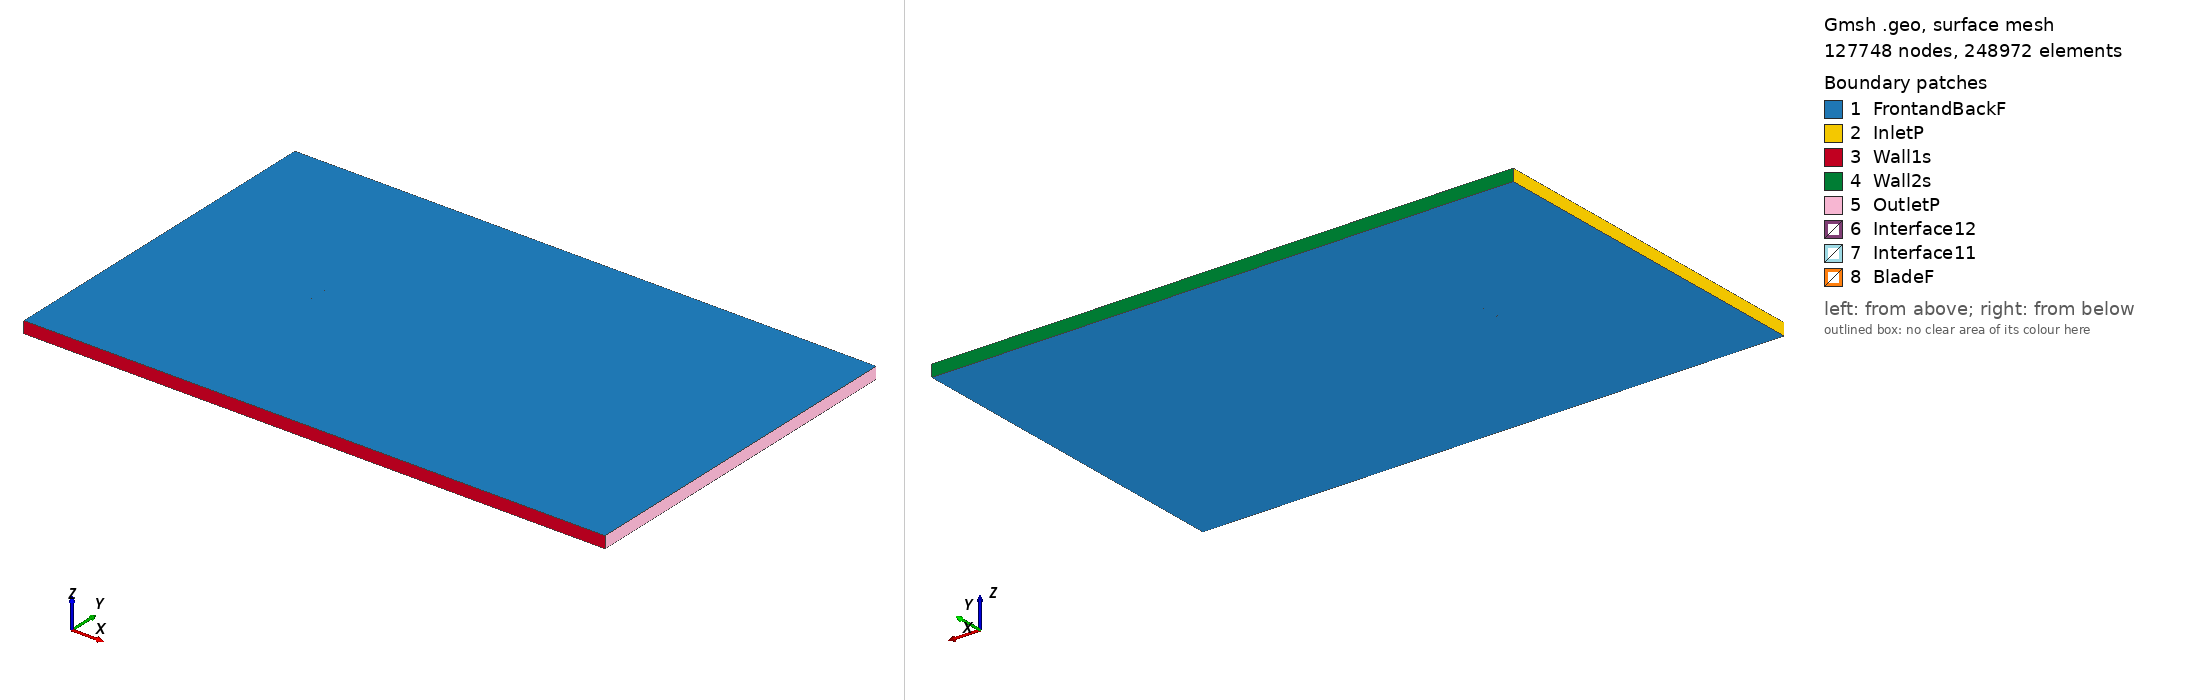

Gmsh geometry script, surface-meshed: 127748 nodes, 248972 surface elements. Boundary patches (legend numbers): 1 FrontandBackF, 2 InletP, 3 Wall1s, 4 Wall2s, 5 OutletP, 6 Interface12, 7 Interface11, 8 BladeF. Left view from above one corner, right view from below the opposite corner. Legend entries are the model's physical surfaces. The drawing asked Gmsh for element sizes between 1% and 20% of the model's largest extent; the script's own settings can give other sizes.

=== goe124_tsr_-5.4303_aoa_8.9966.geo (drawn) ===
SetFactory("OpenCASCADE");

Point(1) = {0.074361, 0.719921, 0, 1.0};
Point(2) = {0.074057, 0.720030, 0, 1.0};
Point(3) = {0.066496, 0.722739, 0, 1.0};
Point(4) = {0.051377, 0.728172, 0, 1.0};
Point(5) = {0.036227, 0.733403, 0, 1.0};
Point(6) = {0.021027, 0.738304, 0, 1.0};
Point(7) = {0.005751, 0.742693, 0, 1.0};
Point(8) = {-0.009653, 0.746225, 0, 1.0};
Point(9) = {-0.025211, 0.748728, 0, 1.0};
Point(10) = {-0.040954, 0.750000, 0, 1.0};
Point(11) = {-0.048961, 0.749733, 0, 1.0};
Point(12) = {-0.057046, 0.748936, 0, 1.0};
Point(13) = {-0.061119, 0.748333, 0, 1.0};
Point(14) = {-0.065245, 0.747373, 0, 1.0};
Point(15) = {-0.069463, 0.745806, 0, 1.0};
Point(16) = {-0.071641, 0.744562, 0, 1.0};
Point(17) = {-0.074077, 0.741589, 0, 1.0};
Point(18) = {-0.072386, 0.739584, 0, 1.0};
Point(19) = {-0.070438, 0.739292, 0, 1.0};
Point(20) = {-0.066465, 0.739224, 0, 1.0};
Point(21) = {-0.062513, 0.739015, 0, 1.0};
Point(22) = {-0.058563, 0.738790, 0, 1.0};
Point(23) = {-0.050676, 0.738262, 0, 1.0};
Point(24) = {-0.042781, 0.737783, 0, 1.0};
Point(25) = {-0.027058, 0.736386, 0, 1.0};
Point(26) = {-0.011396, 0.734569, 0, 1.0};
Point(27) = {0.004200, 0.732331, 0, 1.0};
Point(28) = {0.019707, 0.729485, 0, 1.0};
Point(29) = {0.035200, 0.726545, 0, 1.0};
Point(30) = {0.050669, 0.723450, 0, 1.0};
Point(31) = {0.066112, 0.720168, 0, 1.0};
Point(32) = {0.073826, 0.718487, 0, 1.0};
Point(33) = {0.074124, 0.718426, 0, 1.0};
Point(34) = {-0.074361, -0.719921, 0, 1.0};
Point(35) = {-0.074057, -0.720030, 0, 1.0};
Point(36) = {-0.066496, -0.722739, 0, 1.0};
Point(37) = {-0.051377, -0.728172, 0, 1.0};
Point(38) = {-0.036227, -0.733403, 0, 1.0};
Point(39) = {-0.021027, -0.738304, 0, 1.0};
Point(40) = {-0.005751, -0.742693, 0, 1.0};
Point(41) = {0.009653, -0.746225, 0, 1.0};
Point(42) = {0.025211, -0.748728, 0, 1.0};
Point(43) = {0.040954, -0.750000, 0, 1.0};
Point(44) = {0.048961, -0.749733, 0, 1.0};
Point(45) = {0.057046, -0.748936, 0, 1.0};
Point(46) = {0.061119, -0.748333, 0, 1.0};
Point(47) = {0.065245, -0.747373, 0, 1.0};
Point(48) = {0.069463, -0.745806, 0, 1.0};
Point(49) = {0.071641, -0.744562, 0, 1.0};
Point(50) = {0.074077, -0.741589, 0, 1.0};
Point(51) = {0.072386, -0.739584, 0, 1.0};
Point(52) = {0.070438, -0.739292, 0, 1.0};
Point(53) = {0.066465, -0.739224, 0, 1.0};
Point(54) = {0.062513, -0.739015, 0, 1.0};
Point(55) = {0.058563, -0.738790, 0, 1.0};
Point(56) = {0.050676, -0.738262, 0, 1.0};
Point(57) = {0.042781, -0.737783, 0, 1.0};
Point(58) = {0.027058, -0.736386, 0, 1.0};
Point(59) = {0.011396, -0.734569, 0, 1.0};
Point(60) = {-0.004200, -0.732331, 0, 1.0};
Point(61) = {-0.019707, -0.729485, 0, 1.0};
Point(62) = {-0.035200, -0.726545, 0, 1.0};
Point(63) = {-0.050669, -0.723450, 0, 1.0};
Point(64) = {-0.066112, -0.720168, 0, 1.0};
Point(65) = {-0.073826, -0.718487, 0, 1.0};
Point(66) = {-0.074124, -0.718426, 0, 1.0};

// Lines: first blade (splines 1-4)
Spline(1) = {1:33};
Spline(2) = {33,1};

// Lines: second blade (splines 5-8)
Spline(3) = {34:66};
Spline(4) = {66,34};

// Outer domain (points 20001-4 and lines)
Point(67) = {-13.50000000, -15.00000000, 0, 1.0};
Point(68) = {-13.50000000, 15.00000000, 0, 1.0};
Point(69) = {36.00000000, 15.00000000, 0, 1.0};
Point(70) = {36.00000000, -15.00000000, 0, 1.0};
Line(11) = {67, 68};
Line(12) = {68, 69};
Line(13) = {69, 70};
Line(14) = {67, 70};

// Interface (between moving and stationary domain) (circles)
Circle(9) = {0, 0, 0, 0.80000000, 0, 2*Pi};
Circle(10) = {0, 0, 0, 0.80000000, 0, 2*Pi};

// Loops collect Lines/Splines/etc (blade1, blade2, domain, first circle)
Line Loop(1) = {1:2};
Line Loop(2) = {3:4};
Line Loop(3) = {11,12,13,-14};
Line Loop(4) = {9};

// BooleanDifference cuts out the circle/interface from the domain
Plane Surface(1) = {3};
Plane Surface(2) = {4};
BooleanDifference{ Surface{1}; Delete;}{ Surface{2}; Delete;}

// This one cuts out the blades from the inner circle/interface
Line Loop(6) = {10};
Plane Surface(5) = {6};
Plane Surface(6) = {1};
Plane Surface(7) = {2};
BooleanDifference{ Surface{5}; Delete;}{ Surface{6,7}; Delete;}

// extrude to 3rd dimension
Extrude {0, 0, 1} {Surface{1}; Surface{5}; Layers{1}; Recombine;}

// Physical Surfaces are the named boundaries (patches)
Physical Surface("Interface11") = {12};
Physical Surface("Interface12") = {10};

// sides of domain
Physical Surface("InletP") = {6};
Physical Surface("OutletP") = {9};

// top and bottom of domain
Physical Surface("Wall1s") = {7};
Physical Surface("Wall2s") = {8};

// Check FrontandBackF by ensuring there is nothing in the 3rd dimension
Physical Surface("FrontandBackF") = {1,11,5,17};
Physical Surface("BladeF") = {13:16};
Physical Volume("Turbine") = {2};
Physical Volume("Farfield") = {1};

// settings for airfoil boundary layer
Field[1] = BoundaryLayer;
Field[1].EdgesList = {1:4};
Field[1].hwall_n = 1e-3;
Field[1].thickness = 1.5e-2;
Field[1].ratio = 1.05;
Field[1].Quads = 1;
BoundaryLayer Field = 1;

// control points for mesh (blade and interface)
// floor((arc length / 1.5mm)/ 2) -> Transfinite Line
Transfinite Line {1,3} = 101 Using Progression 1;
Transfinite Line {2,4} = 2 Using Progression 1;
Transfinite Line {9, 15} = 800 Using Progression 1;

// For more information on gmsh syntax, visit http://gmsh.info/doc/texinfo/gmsh.html
